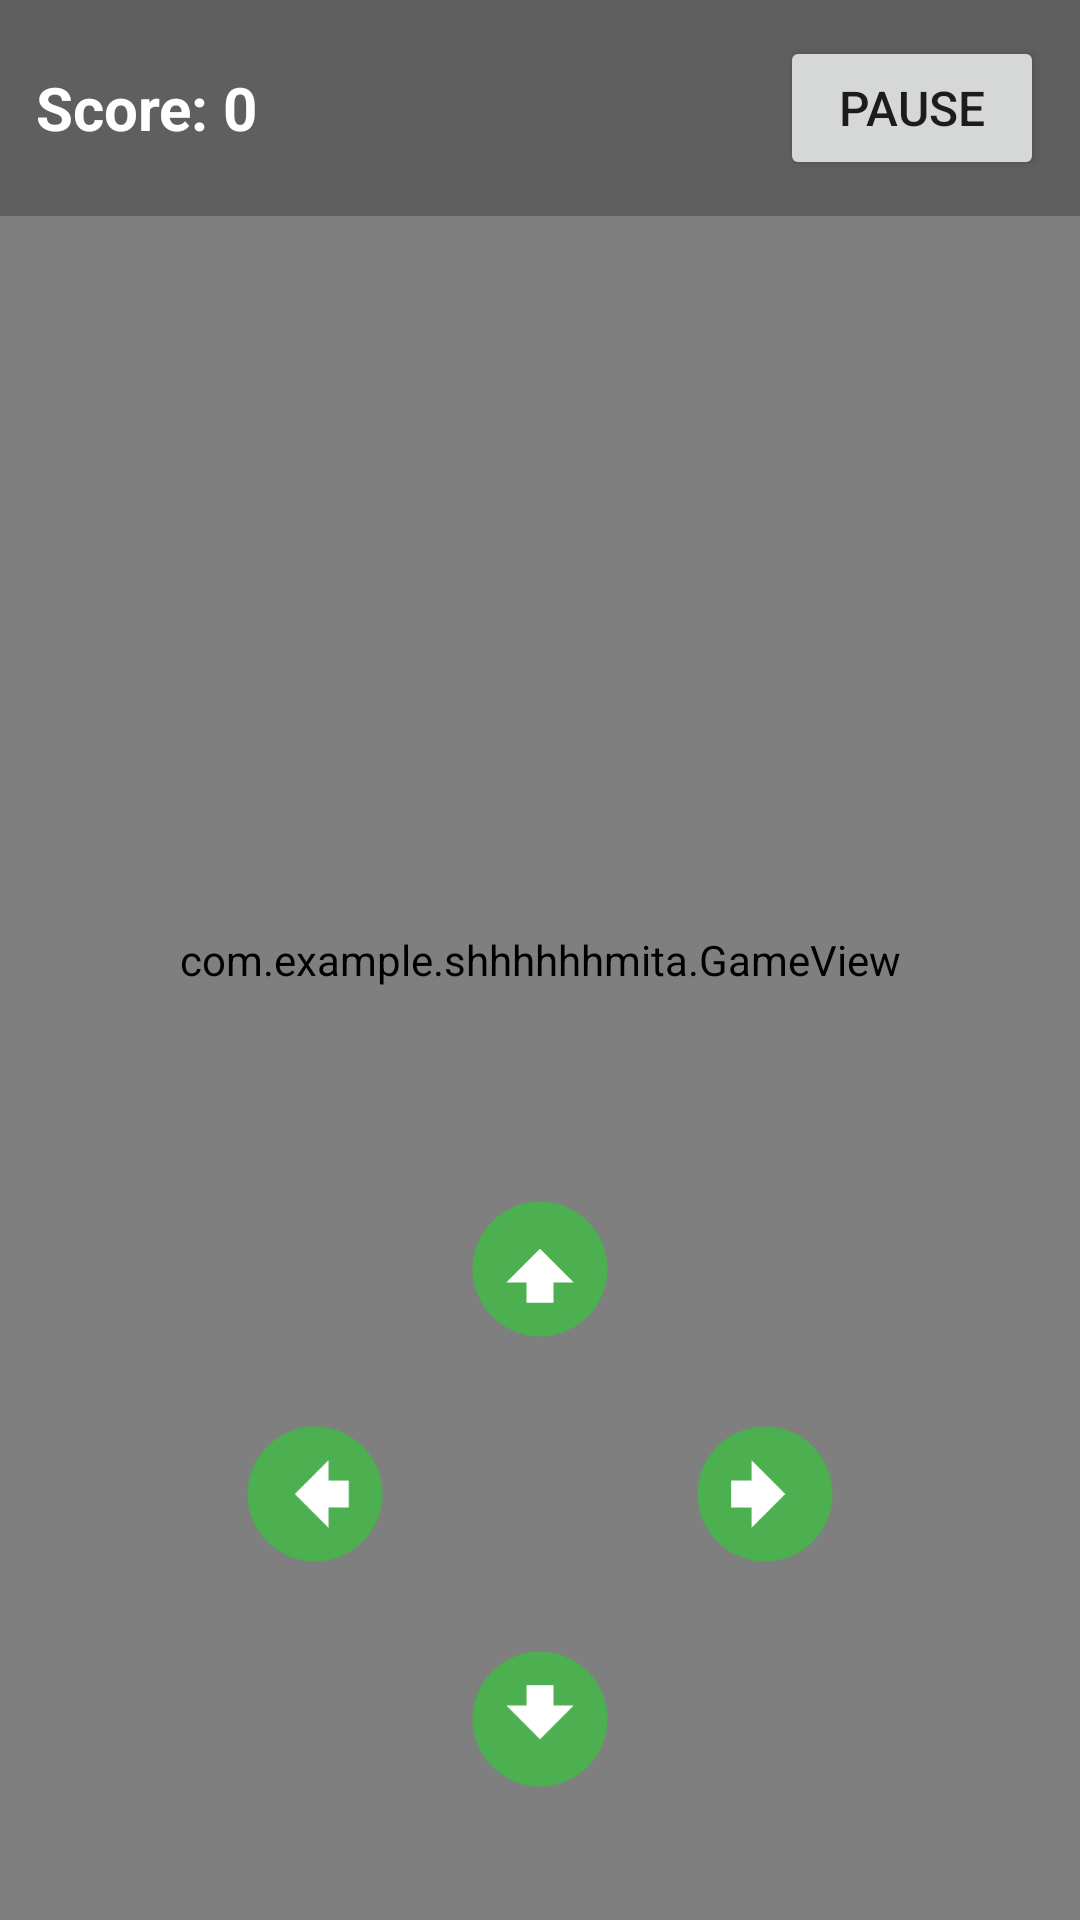

This screen was rendered from an Android layout file. Write that file and the resources it references.
<!-- AndroidManifest.xml: activity theme Theme.AppCompat.Light.NoActionBar -->
<!-- res/layout/activity_main.xml -->
<?xml version="1.0" encoding="utf-8"?>
<FrameLayout xmlns:android="http://schemas.android.com/apk/res/android"
    android:id="@+id/root"
    android:layout_width="match_parent"
    android:layout_height="match_parent">

    
    <com.example.shhhhhhmita.GameView
        android:id="@+id/gameView"
        android:layout_width="match_parent"
        android:layout_height="match_parent" />

    
    <LinearLayout
        android:layout_width="match_parent"
        android:layout_height="wrap_content"
        android:orientation="horizontal"
        android:padding="12dp"
        android:gravity="center_vertical"
        android:background="#40000000">

        <TextView
            android:id="@+id/scoreText"
            android:layout_width="0dp"
            android:layout_weight="1"
            android:layout_height="wrap_content"
            android:text="Score: 0"
            android:textSize="20sp"
            android:textColor="#FFFFFF"
            android:textStyle="bold" />

        <Button
            android:id="@+id/pauseBtn"
            android:layout_width="wrap_content"
            android:layout_height="wrap_content"
            android:text="Pause"
            android:textSize="16sp" />
    </LinearLayout>

    
    <RelativeLayout
        android:id="@+id/controlPad"
        android:layout_gravity="bottom|center_horizontal"
        android:layout_marginBottom="32dp"
        android:layout_width="220dp"
        android:layout_height="220dp">

        
        <ImageButton
            android:id="@+id/btnUp"
            android:layout_width="70dp"
            android:layout_height="70dp"
            android:layout_alignParentTop="true"
            android:layout_centerHorizontal="true"
            android:src="@drawable/arrow_up"
            android:background="@android:color/transparent"
            android:scaleType="fitCenter"
            android:padding="8dp"/>

        
        <ImageButton
            android:id="@+id/btnDown"
            android:layout_width="70dp"
            android:layout_height="70dp"
            android:layout_alignParentBottom="true"
            android:layout_centerHorizontal="true"
            android:src="@drawable/arrow_down"
            android:background="@android:color/transparent"
            android:scaleType="fitCenter"
            android:padding="8dp"/>

        
        <ImageButton
            android:id="@+id/btnLeft"
            android:layout_width="70dp"
            android:layout_height="70dp"
            android:layout_alignParentLeft="true"
            android:layout_centerVertical="true"
            android:src="@drawable/arrow_left"
            android:background="@android:color/transparent"
            android:scaleType="fitCenter"
            android:padding="8dp"/>

        
        <ImageButton
            android:id="@+id/btnRight"
            android:layout_width="70dp"
            android:layout_height="70dp"
            android:layout_alignParentRight="true"
            android:layout_centerVertical="true"
            android:src="@drawable/arrow_right"
            android:background="@android:color/transparent"
            android:scaleType="fitCenter"
            android:padding="8dp"/>

    </RelativeLayout>

</FrameLayout>
<!-- resources referenced by this layout -->
<resources>
  <!-- drawable arrow_down (drawable) -->
  <?xml version="1.0" encoding="utf-8"?>
  <vector xmlns:android="http://schemas.android.com/apk/res/android"
      android:width="48dp"
      android:height="48dp"
      android:viewportWidth="48"
      android:viewportHeight="48">
  
      
      <path
          android:fillColor="#4CAF50"
          android:pathData="M24,4 A20,20 0,1,1 24,44 A20,20 0,1,1 24,4 Z"/>
  
      
      <path
          android:fillColor="#FFFFFF"
          android:pathData="M14,20 L24,30 L34,20 L28,20 L28,14 L20,14 L20,20 Z"/>
  </vector>
  <!-- drawable arrow_left (drawable) -->
  <?xml version="1.0" encoding="utf-8"?>
  <vector xmlns:android="http://schemas.android.com/apk/res/android"
      android:width="48dp"
      android:height="48dp"
      android:viewportWidth="48"
      android:viewportHeight="48">
  
      
      <path
          android:fillColor="#4CAF50"
          android:pathData="M24,4 A20,20 0,1,1 24,44 A20,20 0,1,1 24,4 Z"/>
  
      
      <path
          android:fillColor="#FFFFFF"
          android:pathData="M28,14 L18,24 L28,34 L28,28 L34,28 L34,20 L28,20 Z"/>
  </vector>
  <!-- drawable arrow_right (drawable) -->
  <?xml version="1.0" encoding="utf-8"?>
  <vector xmlns:android="http://schemas.android.com/apk/res/android"
      android:width="48dp"
      android:height="48dp"
      android:viewportWidth="48"
      android:viewportHeight="48">
  
      
      <path
          android:fillColor="#4CAF50"
          android:pathData="M24,4 A20,20 0,1,1 24,44 A20,20 0,1,1 24,4 Z"/>
  
      
      <path
          android:fillColor="#FFFFFF"
          android:pathData="M20,14 L30,24 L20,34 L20,28 L14,28 L14,20 L20,20 Z"/>
  </vector>
  <!-- drawable arrow_up (drawable) -->
  <?xml version="1.0" encoding="utf-8"?>
  <vector xmlns:android="http://schemas.android.com/apk/res/android"
      android:width="48dp"
      android:height="48dp"
      android:viewportWidth="48"
      android:viewportHeight="48">
  
      
      <path
          android:fillColor="#4CAF50"
          android:pathData="M24,4 A20,20 0,1,1 24,44 A20,20 0,1,1 24,4 Z"/>
  
      
      <path
          android:fillColor="#FFFFFF"
          android:pathData="M14,28 L24,18 L34,28 L28,28 L28,34 L20,34 L20,28 Z"/>
  </vector>
</resources>
